Run: headless pygame with SDL's dummy video driver; simulated clock (each Clock.tick advances the game by its frame time, no real sleeping); random seed 0; keys injected as events and as key.get_pressed() state; no mouse input.
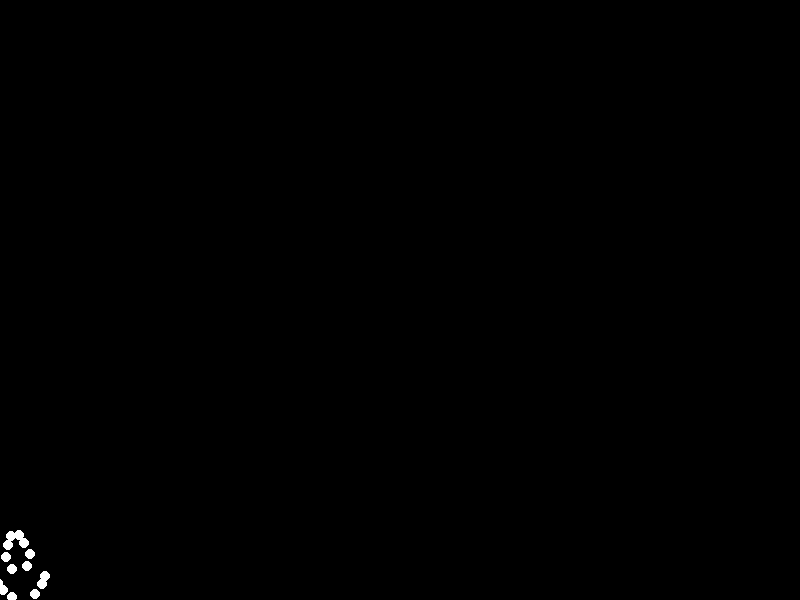
Frame 1 of 4 · flips 1–60 · no input
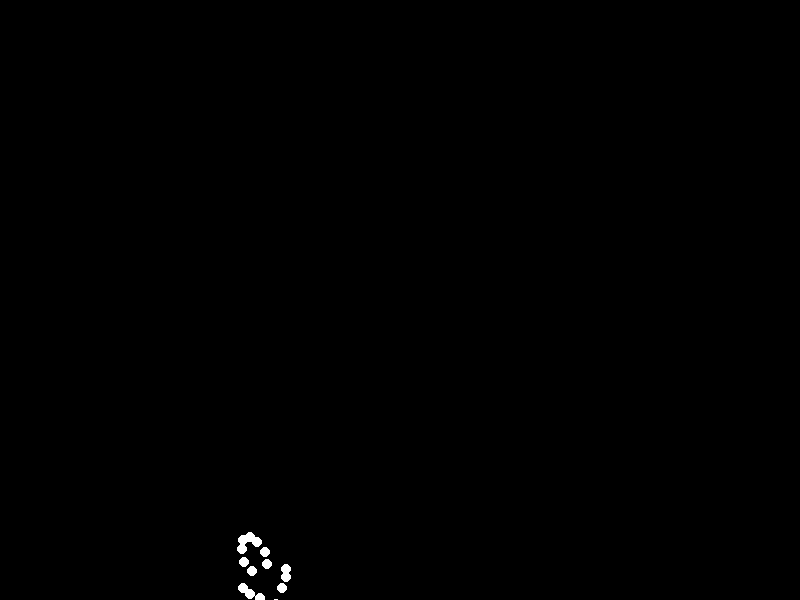
Frame 2 of 4 · flips 61–180 · tapped SPACE, RETURN · held RIGHT (→), D
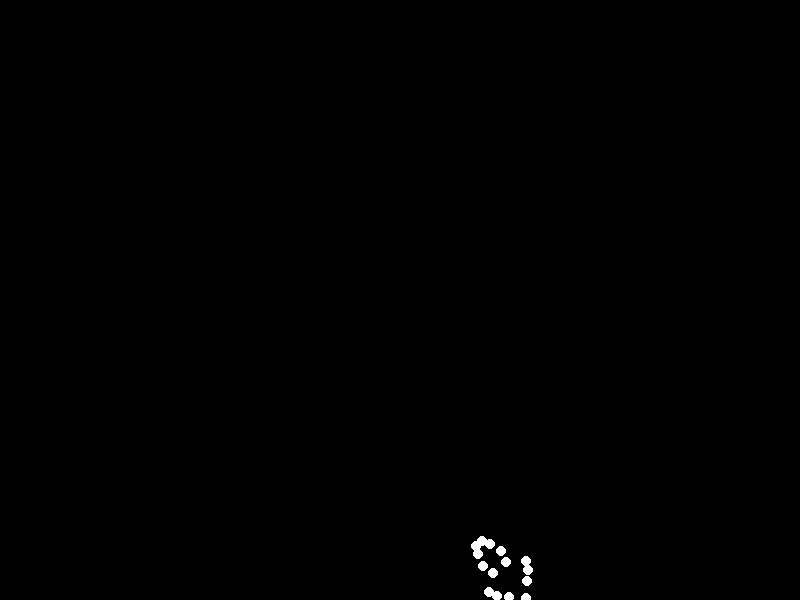
Frame 3 of 4 · flips 181–300 · held DOWN (↓), S
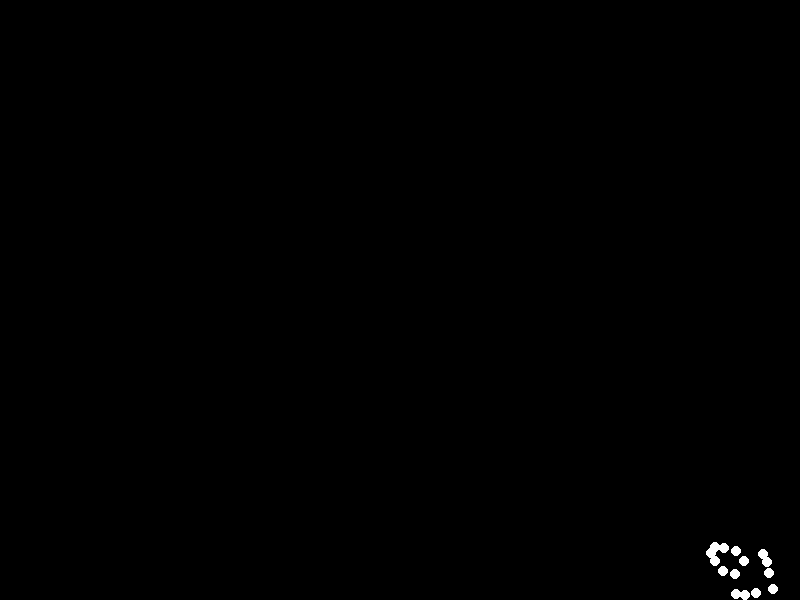
Frame 4 of 4 · flips 301–420 · held LEFT (←), A, UP (↑), W

The pygame program that drew these frames:


import pygame
import math

# Initialize Pygame
pygame.init()

# Screen dimensions
width, height = 800, 600
screen = pygame.display.set_mode((width, height))
pygame.display.set_caption("Biological Motion Animation")

# Colors
BLACK = (0, 0, 0)
WHITE = (255, 255, 255)

# Animation parameters
r = 40  # Body scale radius
angular_velocity = 0.05  # Rotation speed (radians per frame)
v = r * angular_velocity  # Forward velocity (pixels per frame)

# Define 15 body points relative to center (dx, dy)
points_relative = [
    (0, -r),               # Head
    (-0.3*r, -0.7*r),      # Left shoulder
    (0.3*r, -0.7*r),       # Right shoulder
    (-0.5*r, -0.5*r),      # Left elbow
    (0.5*r, -0.5*r),       # Right elbow
    (-0.6*r, -0.3*r),      # Left hand
    (0.6*r, -0.3*r),       # Right hand
    (-0.2*r, 0),           # Left hip
    (0.2*r, 0),            # Right hip
    (-0.3*r, 0.3*r),       # Left knee
    (0.3*r, 0.3*r),        # Right knee
    (-0.2*r, 0.6*r),       # Left ankle
    (0.2*r, 0.6*r),        # Right ankle
    (-0.1*r, 0.8*r),       # Left foot
    (0.1*r, 0.8*r)         # Right foot
]

# Initial position
x_center = -100
y_center = height - 0.8*r  # Vertical position for ground contact
theta = 0  # Rotation angle

clock = pygame.time.Clock()
running = True

while running:
    for event in pygame.event.get():
        if event.type == pygame.QUIT:
            running = False

    screen.fill(BLACK)

    # Update position and rotation
    x_center += v
    theta += angular_velocity

    # Reset position when off-screen
    if x_center - r > width:
        x_center = -100

    # Draw all body points
    for dx, dy in points_relative:
        # Apply rotation matrix
        x = x_center + dx * math.cos(theta) - dy * math.sin(theta)
        y = y_center + dx * math.sin(theta) + dy * math.cos(theta)
        pygame.draw.circle(screen, WHITE, (int(x), int(y)), 5)

    pygame.display.flip()
    clock.tick(60)  # Maintain 60 FPS

pygame.quit()
